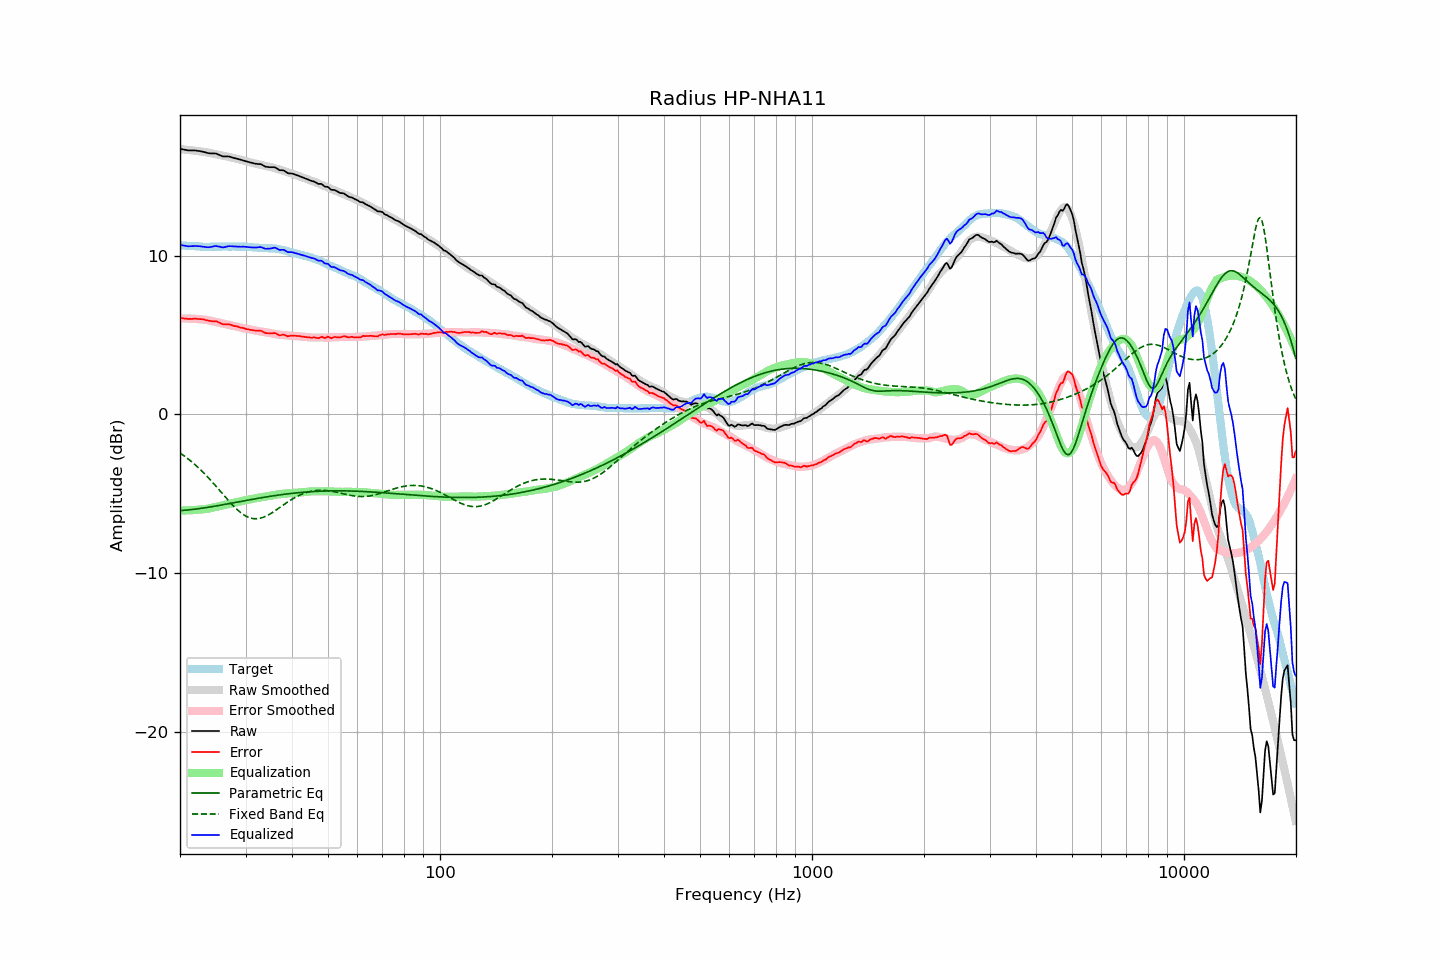

The table this chart was drawn from, first rows:
frequency, raw, error, smoothed, error_smoothed, equalization, parametric_eq, fixed_band_eq, equalized_raw, equalized_smoothed, target
20.00, 16.73, 6.07, 16.71, 6.05, -6.05, -6.06, -2.43, 10.68, 10.66, 10.66
20.20, 16.71, 6.06, 16.70, 6.05, -6.05, -6.05, -2.50, 10.66, 10.65, 10.65
20.40, 16.69, 6.05, 16.69, 6.05, -6.05, -6.04, -2.57, 10.64, 10.64, 10.64
20.61, 16.67, 6.03, 16.68, 6.04, -6.04, -6.03, -2.64, 10.62, 10.63, 10.64
20.81, 16.65, 6.03, 16.67, 6.04, -6.04, -6.03, -2.72, 10.60, 10.62, 10.62
21.02, 16.63, 6.01, 16.65, 6.04, -6.04, -6.01, -2.80, 10.59, 10.62, 10.62
21.23, 16.63, 6.02, 16.64, 6.03, -6.03, -6.00, -2.88, 10.59, 10.61, 10.61
21.44, 16.63, 6.01, 16.63, 6.03, -6.03, -5.99, -2.96, 10.60, 10.60, 10.62
21.66, 16.63, 6.02, 16.62, 6.02, -6.02, -5.98, -3.04, 10.60, 10.59, 10.61
21.87, 16.63, 6.03, 16.61, 6.02, -6.02, -5.97, -3.13, 10.61, 10.59, 10.60
22.09, 16.62, 6.03, 16.59, 6.01, -6.01, -5.96, -3.22, 10.61, 10.58, 10.59
22.31, 16.60, 6.01, 16.58, 6.00, -6.00, -5.94, -3.31, 10.59, 10.58, 10.59
22.54, 16.59, 6.01, 16.57, 5.99, -5.99, -5.93, -3.41, 10.59, 10.57, 10.58
22.76, 16.57, 6.00, 16.55, 5.99, -5.99, -5.92, -3.51, 10.58, 10.57, 10.57
22.99, 16.55, 5.99, 16.54, 5.98, -5.98, -5.90, -3.61, 10.57, 10.57, 10.56
23.22, 16.53, 5.98, 16.53, 5.97, -5.97, -5.89, -3.71, 10.56, 10.56, 10.55
23.45, 16.50, 5.94, 16.51, 5.96, -5.96, -5.87, -3.81, 10.54, 10.56, 10.56
23.69, 16.47, 5.92, 16.50, 5.94, -5.94, -5.85, -3.92, 10.53, 10.56, 10.55
23.92, 16.45, 5.90, 16.47, 5.92, -5.92, -5.84, -4.02, 10.53, 10.55, 10.55
24.16, 16.44, 5.88, 16.45, 5.90, -5.90, -5.82, -4.13, 10.54, 10.55, 10.56
24.40, 16.44, 5.87, 16.43, 5.87, -5.87, -5.81, -4.25, 10.56, 10.56, 10.57
24.65, 16.44, 5.87, 16.41, 5.85, -5.85, -5.79, -4.36, 10.59, 10.56, 10.57
24.89, 16.43, 5.87, 16.39, 5.83, -5.83, -5.77, -4.48, 10.61, 10.56, 10.57
25.14, 16.40, 5.85, 16.37, 5.81, -5.81, -5.75, -4.59, 10.60, 10.56, 10.56
25.39, 16.35, 5.80, 16.35, 5.79, -5.79, -5.74, -4.71, 10.57, 10.56, 10.56
25.65, 16.32, 5.76, 16.33, 5.76, -5.76, -5.72, -4.83, 10.55, 10.57, 10.56
25.91, 16.27, 5.70, 16.31, 5.74, -5.74, -5.70, -4.94, 10.52, 10.57, 10.57
26.16, 16.25, 5.67, 16.29, 5.72, -5.72, -5.68, -5.06, 10.52, 10.57, 10.58
26.43, 16.25, 5.67, 16.27, 5.70, -5.70, -5.66, -5.18, 10.54, 10.57, 10.58
26.69, 16.25, 5.67, 16.25, 5.68, -5.68, -5.64, -5.29, 10.57, 10.57, 10.58
26.96, 16.25, 5.68, 16.22, 5.66, -5.66, -5.63, -5.41, 10.59, 10.57, 10.57
27.23, 16.23, 5.66, 16.20, 5.63, -5.63, -5.61, -5.52, 10.59, 10.57, 10.57
27.50, 16.20, 5.63, 16.18, 5.61, -5.61, -5.59, -5.63, 10.59, 10.57, 10.57
27.77, 16.16, 5.59, 16.15, 5.58, -5.58, -5.57, -5.74, 10.58, 10.57, 10.58
28.05, 16.14, 5.56, 16.13, 5.56, -5.56, -5.55, -5.84, 10.57, 10.57, 10.58
28.33, 16.12, 5.56, 16.11, 5.54, -5.54, -5.53, -5.94, 10.57, 10.57, 10.56
28.62, 16.09, 5.53, 16.09, 5.52, -5.52, -5.51, -6.03, 10.57, 10.57, 10.56
28.90, 16.06, 5.49, 16.06, 5.50, -5.50, -5.49, -6.12, 10.56, 10.56, 10.57
29.19, 16.03, 5.46, 16.03, 5.47, -5.47, -5.47, -6.20, 10.56, 10.56, 10.57
29.48, 16.01, 5.45, 16.00, 5.44, -5.44, -5.46, -6.28, 10.56, 10.56, 10.56
29.78, 15.98, 5.42, 15.97, 5.41, -5.41, -5.44, -6.34, 10.56, 10.56, 10.56
30.08, 15.95, 5.38, 15.94, 5.39, -5.39, -5.42, -6.40, 10.55, 10.55, 10.57
30.38, 15.92, 5.36, 15.92, 5.38, -5.38, -5.40, -6.45, 10.54, 10.54, 10.56
30.68, 15.89, 5.35, 15.90, 5.36, -5.36, -5.38, -6.49, 10.53, 10.54, 10.54
30.99, 15.86, 5.32, 15.87, 5.34, -5.34, -5.36, -6.52, 10.52, 10.53, 10.54
31.30, 15.84, 5.31, 15.85, 5.32, -5.32, -5.34, -6.55, 10.52, 10.53, 10.53
31.61, 15.81, 5.29, 15.82, 5.30, -5.30, -5.33, -6.56, 10.51, 10.52, 10.52
31.93, 15.79, 5.28, 15.79, 5.28, -5.28, -5.31, -6.57, 10.51, 10.51, 10.51
32.24, 15.78, 5.27, 15.76, 5.26, -5.26, -5.29, -6.56, 10.52, 10.51, 10.51
32.57, 15.77, 5.28, 15.74, 5.24, -5.24, -5.27, -6.55, 10.53, 10.50, 10.49
32.89, 15.77, 5.28, 15.72, 5.22, -5.22, -5.26, -6.53, 10.54, 10.49, 10.49
33.22, 15.73, 5.24, 15.70, 5.21, -5.21, -5.24, -6.50, 10.51, 10.49, 10.49
33.55, 15.66, 5.19, 15.68, 5.19, -5.19, -5.22, -6.47, 10.47, 10.48, 10.48
33.89, 15.61, 5.12, 15.65, 5.17, -5.17, -5.20, -6.43, 10.43, 10.48, 10.49
34.23, 15.59, 5.12, 15.63, 5.16, -5.16, -5.19, -6.38, 10.43, 10.47, 10.47
34.57, 15.58, 5.11, 15.61, 5.14, -5.14, -5.17, -6.33, 10.44, 10.47, 10.47
34.92, 15.57, 5.11, 15.58, 5.12, -5.12, -5.16, -6.27, 10.44, 10.46, 10.46
35.27, 15.57, 5.10, 15.56, 5.10, -5.10, -5.14, -6.21, 10.46, 10.46, 10.47
35.62, 15.57, 5.12, 15.53, 5.08, -5.08, -5.12, -6.14, 10.48, 10.45, 10.45
35.97, 15.56, 5.12, 15.50, 5.06, -5.06, -5.11, -6.07, 10.50, 10.44, 10.45
... 635 more rows
